Run: headless pygame with SDL's dummy video driver; simulated clock (each Clock.tick advances the game by its frame time, no real sleeping); random seed 0; keys injected as events and as key.get_pressed() state; no mouse input.
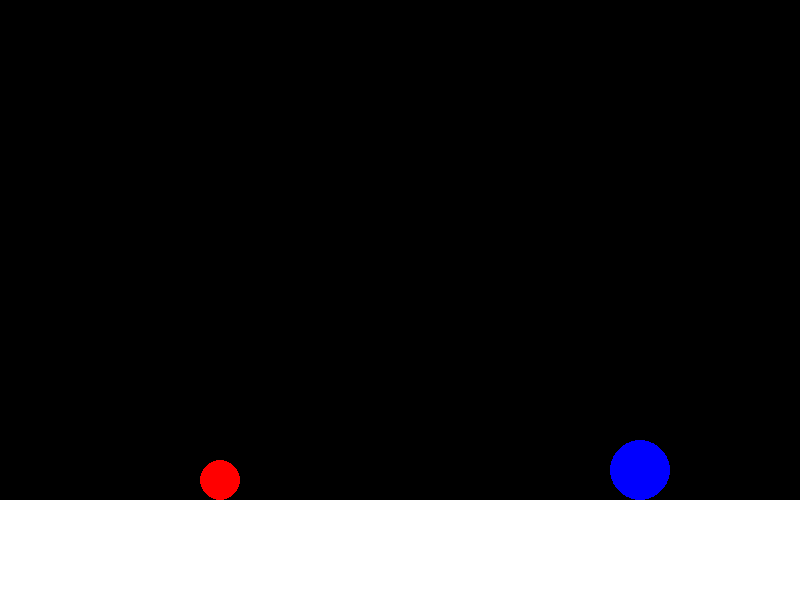
Frame 1 of 4 · flips 1–60 · no input
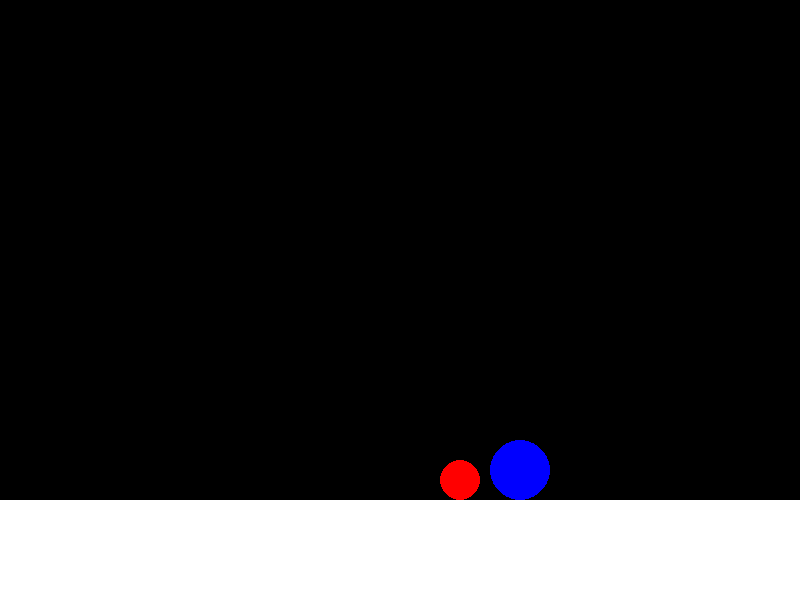
Frame 2 of 4 · flips 61–180 · tapped SPACE, RETURN · held RIGHT (→), D
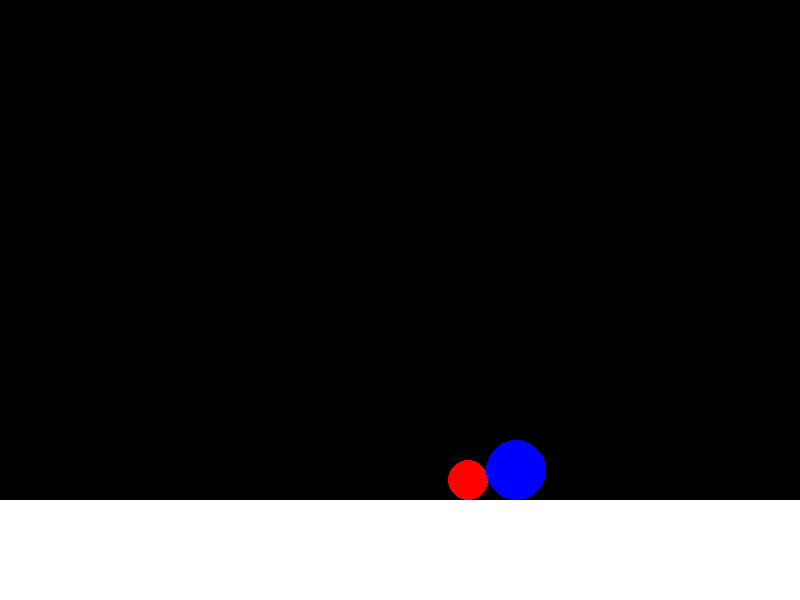
Frame 3 of 4 · flips 181–300 · held DOWN (↓), S
Frame 4 of 4 · flips 301–420 · held LEFT (←), A, UP (↑), W · screen unchanged from frame 3, image omitted

The pygame program that drew these frames:

import pygame
import math

# Pygame initialization
pygame.init()

# Constants
WIDTH, HEIGHT = 800, 600
BLACK = (0, 0, 0)
WHITE = (255, 255, 255)
GROUND_HEIGHT = 100  # Height of the ground from the bottom

# Create the Pygame window
screen = pygame.display.set_mode((WIDTH, HEIGHT))
pygame.display.set_caption("Inelastic Collision Simulator")

# Clock for controlling FPS
clock = pygame.time.Clock()

class Ball:
    def __init__(self, x, y, radius, mass, color, velocity):
        self.x = x
        self.y = y
        self.radius = radius
        self.mass = mass
        self.color = color
        self.velocity = velocity

    def draw(self):
        pygame.draw.circle(screen, self.color, (int(self.x), int(self.y)), self.radius)

    def move(self):
        self.x += self.velocity[0]
        self.y += self.velocity[1]

    def bounce(self):
        if self.x > WIDTH - self.radius:
            self.velocity[0] = -self.velocity[0]
            self.x = WIDTH - self.radius
        elif self.x < self.radius:
            self.velocity[0] = -self.velocity[0]
            self.x = self.radius
        
        if self.y > HEIGHT - GROUND_HEIGHT - self.radius:
            self.velocity[1] = -self.velocity[1]
            self.y = HEIGHT - GROUND_HEIGHT - self.radius
        elif self.y < self.radius:
            self.velocity[1] = -self.velocity[1]
            self.y = self.radius

    def apply_gravity(self):
        # Example: applying gravity (if needed)
        pass

# Initialize two balls
ball1 = Ball(100, HEIGHT - GROUND_HEIGHT - 20, 20, 1, (255, 0, 0), [2, 0])
ball2 = Ball(700, HEIGHT - GROUND_HEIGHT - 30, 30, 2, (0, 0, 255), [-1, 0])

# Main simulation loop
running = True
while running:
    screen.fill(BLACK)  # Clear screen

    for event in pygame.event.get():
        if event.type == pygame.QUIT:
            running = False

    # Update balls
    ball1.move()
    ball1.bounce()
    ball2.move()
    ball2.bounce()

    # Check for collision between balls
    distance = math.sqrt((ball1.x - ball2.x)**2 + (ball1.y - ball2.y)**2)
    if distance < ball1.radius + ball2.radius:
        # Inelastic collision example: combine masses and average velocities
        total_mass = ball1.mass + ball2.mass
        new_velocity_x = (ball1.velocity[0] * ball1.mass + ball2.velocity[0] * ball2.mass) / total_mass
        new_velocity_y = (ball1.velocity[1] * ball1.mass + ball2.velocity[1] * ball2.mass) / total_mass
        ball1.velocity = [new_velocity_x, new_velocity_y]
        ball2.velocity = [new_velocity_x, new_velocity_y]

    # Draw ground
    pygame.draw.rect(screen, WHITE, (0, HEIGHT - GROUND_HEIGHT, WIDTH, GROUND_HEIGHT))

    # Draw balls
    ball1.draw()
    ball2.draw()

    pygame.display.flip()  # Update display
    clock.tick(60)  # Cap FPS

pygame.quit()  # Quit Pygame
